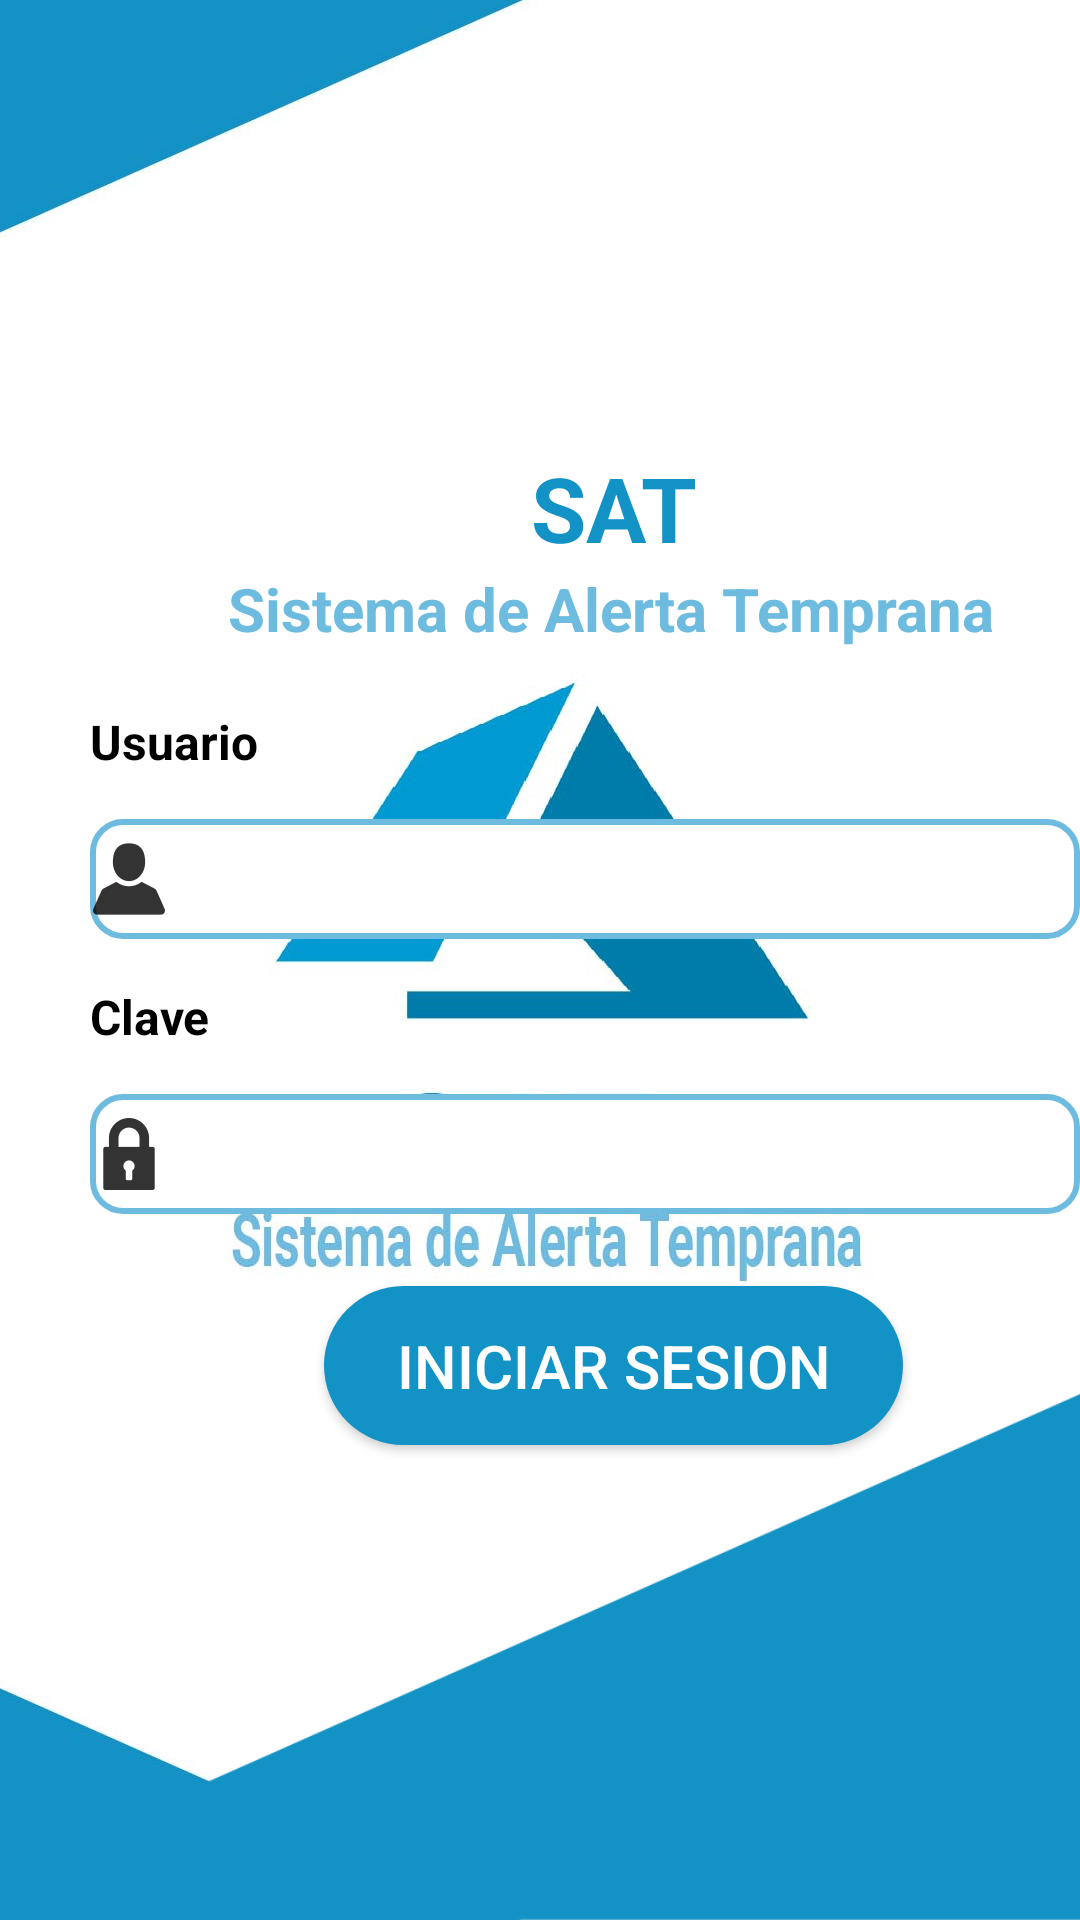

Reconstruct the res/layout file that produces this screen, plus the resources it refers to.
<!-- AndroidManifest.xml: activity theme SplashTheme -->
<!-- res/layout/activity_main.xml -->
<?xml version="1.0" encoding="utf-8"?>
<androidx.constraintlayout.widget.ConstraintLayout
    xmlns:android="http://schemas.android.com/apk/res/android"
    xmlns:tools="http://schemas.android.com/tools"
    xmlns:app="http://schemas.android.com/apk/res-auto"
    android:layout_width="match_parent"
    android:layout_height="match_parent"
    tools:context=".MainActivity">
    <ImageView
        android:id="@+id/imageView"
        android:layout_width="140dp"
        android:layout_height="145dp"
        android:layout_marginStart="18dp"
        android:layout_marginTop="4dp"
        android:layout_marginEnd="18dp"
        app:layout_constraintEnd_toEndOf="parent"
        app:layout_constraintStart_toStartOf="parent"
        app:layout_constraintTop_toTopOf="parent"
        app:srcCompat="@mipmap/logo" />

    <TextView
        android:id="@+id/textvLogo"
        android:layout_width="wrap_content"
        android:layout_height="wrap_content"
        android:layout_marginStart="177dp"
        android:text="SAT"
        android:textColor="#1392C6"
        android:textSize="30sp"
        android:textStyle="bold"
        app:layout_constraintStart_toStartOf="parent"
        app:layout_constraintTop_toBottomOf="@+id/imageView" />

    <TextView
        android:id="@+id/textView8"
        android:layout_width="wrap_content"
        android:layout_height="wrap_content"
        android:layout_marginStart="76dp"
        android:text="Sistema de Alerta Temprana"
        android:textColor="#6DBBDF"
        android:textSize="20sp"
        android:textStyle="bold"
        app:layout_constraintStart_toStartOf="parent"
        app:layout_constraintTop_toBottomOf="@+id/textvLogo" />

    <TextView
        android:id="@+id/textView2"
        android:layout_width="wrap_content"
        android:layout_height="wrap_content"
        android:layout_marginStart="30dp"
        android:layout_marginTop="20dp"
        android:text="Usuario"
        android:textColor="#000000"
        android:textSize="16sp"
        android:textStyle="bold"
        app:layout_constraintStart_toStartOf="parent"
        app:layout_constraintTop_toBottomOf="@+id/textView8" />

    <EditText
        android:id="@+id/editTextTextPersonName"
        android:layout_width="330dp"
        android:layout_height="40dp"
        android:layout_marginStart="30dp"
        android:layout_marginTop="15dp"
        android:background="@drawable/edittext_redondeado"
        android:drawableLeft="@drawable/ic_user"
        android:ems="10"
        android:inputType="textPersonName"
        app:layout_constraintStart_toStartOf="parent"
        app:layout_constraintTop_toBottomOf="@+id/textView2" />

    <TextView
        android:id="@+id/textView4"
        android:layout_width="wrap_content"
        android:layout_height="wrap_content"
        android:layout_marginStart="30dp"
        android:layout_marginTop="15dp"
        android:text="Clave"
        android:textColor="#000000"
        android:textSize="16sp"
        android:textStyle="bold"
        app:layout_constraintStart_toStartOf="parent"
        app:layout_constraintTop_toBottomOf="@+id/editTextTextPersonName" />

    <EditText
        android:id="@+id/editTextTextPersonName2"
        android:layout_width="330dp"
        android:layout_height="40dp"
        android:layout_marginStart="30dp"
        android:layout_marginTop="15dp"
        android:background="@drawable/edittext_redondeado"
        android:drawableLeft="@drawable/ic_clave"
        android:ems="10"
        android:inputType="textPassword"
        app:layout_constraintStart_toStartOf="parent"
        app:layout_constraintTop_toBottomOf="@+id/textView4" />

    <Button
        android:id="@+id/btnRealizarSolicitud"
        style="@style/Widget.AppCompat.Button.Colored"
        android:layout_width="193dp"
        android:layout_height="53dp"
        android:layout_marginStart="108dp"
        android:layout_marginTop="24dp"
        android:background="@drawable/bordes_redondos"
        android:text="Iniciar Sesion"
        android:textColor="@android:color/white"
        android:onClick="BtnIniciar_Click"
        android:textSize="20sp"
        app:layout_constraintStart_toStartOf="parent"
        app:layout_constraintTop_toBottomOf="@+id/editTextTextPersonName2" />

    <ImageView
        android:id="@+id/imageView2"
        android:layout_width="414dp"
        android:layout_height="191dp"
        android:scaleType="centerCrop"
        app:layout_constraintBottom_toBottomOf="parent"
        app:layout_constraintEnd_toEndOf="parent"
        app:layout_constraintStart_toStartOf="parent"
        app:srcCompat="@mipmap/triangulo" />


</androidx.constraintlayout.widget.ConstraintLayout>
<!-- resources referenced by this layout -->
<resources>
  <!-- drawable bordes_redondos (drawable) -->
  <?xml version="1.0" encoding="utf-8"?>
  <selector xmlns:android="http://schemas.android.com/apk/res/android" >
      <item >
          <shape android:shape="rectangle"  >
              <corners android:radius="50dip" />
              <solid android:color="#1392C6" />
              
  
          </shape>
      </item>
  </selector>
  <!-- drawable edittext_redondeado (drawable) -->
  <?xml version="1.0" encoding="utf-8"?>
  <shape xmlns:android="http://schemas.android.com/apk/res/android" android:shape="rectangle">
      <solid android:color="#ffffff"/>
  
      <stroke android:width="2dp"
          android:color="#6DBBDF"/>
  
      <padding android:left="1dp"
          android:top="1dp"
          android:right="1dp"
          android:bottom="1dp"/>
  
      <corners android:radius="30px"/>
  </shape>
  <!-- drawable ic_clave: png bitmap (drawable-hdpi, 442 bytes) -->
  <!-- drawable ic_user: png bitmap (drawable-hdpi, 485 bytes) -->
  <!-- mipmap triangulo: png bitmap (mipmap-xxhdpi, 5223 bytes) -->
  <style name="SplashTheme" parent="Theme.SAT">
          <item name="android:windowBackground">
              @drawable/splashscreen
          </item>
      </style>
  <style name="Theme.SAT" parent="Theme.MaterialComponents.DayNight.DarkActionBar">
          
          <item name="colorPrimary">#1392C6</item>
          <item name="colorPrimaryVariant">#1392C6</item>
          <item name="colorOnPrimary">@color/white</item>
          
          <item name="colorSecondary">@color/teal_200</item>
          <item name="colorSecondaryVariant">@color/teal_700</item>
          <item name="colorOnSecondary">@color/black</item>
          
          <item name="android:statusBarColor" tools:targetApi="l">?attr/colorPrimaryVariant</item>
          
      </style>
  <!-- drawable splashscreen (drawable) -->
  <?xml version="1.0" encoding="utf-8"?>
  <layer-list xmlns:android="http://schemas.android.com/apk/res/android">
      <item android:drawable="@color/white"/>
      <item>
          <bitmap android:src="@mipmap/splash"
              android:gravity="center"/>
      </item>
  </layer-list>
  <!-- not gathered from this repository: default colours our renderer supplied (Android Studio template values) -->
  <color name="teal_200">#FF03DAC5</color>
  <color name="teal_700">#FF018786</color>
  <color name="black">#FF000000</color>
  <color name="white">#FFFFFFFF</color>
</resources>
